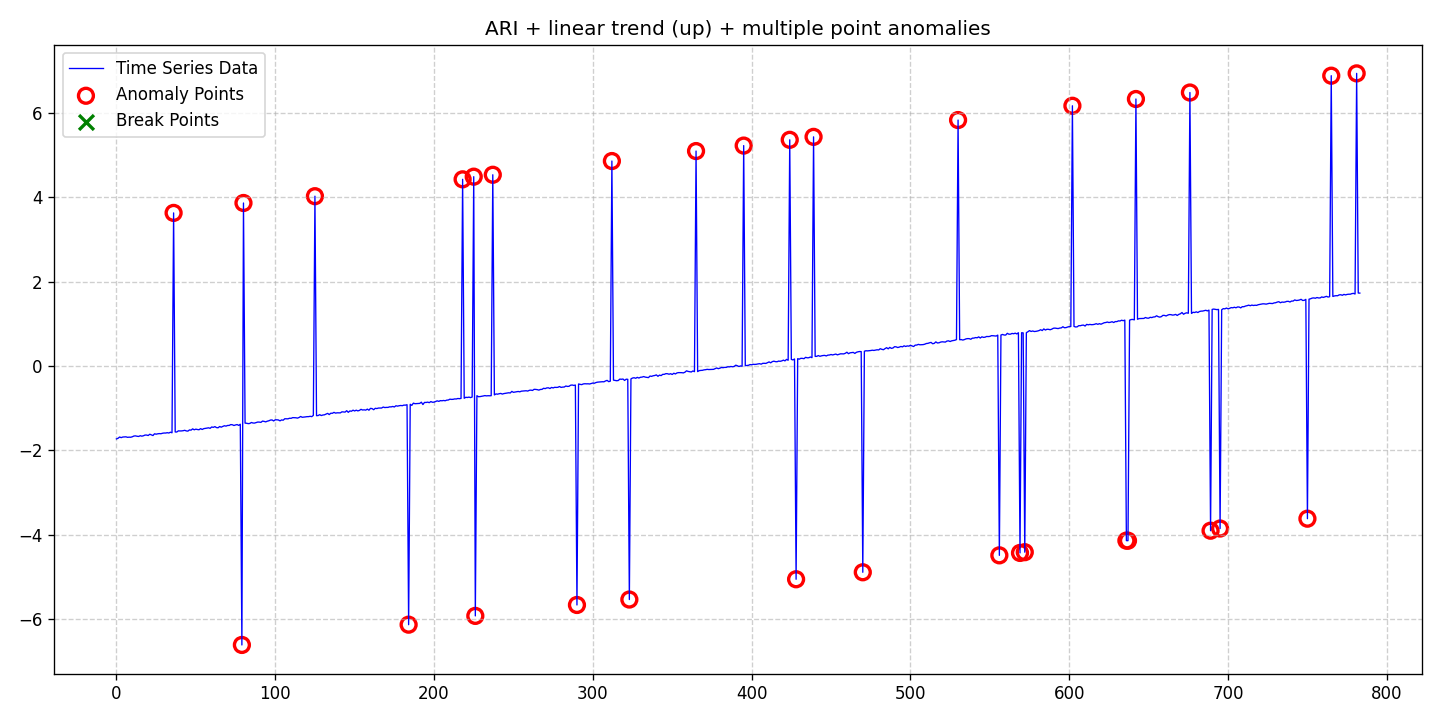

Data behind this chart, as committed beside it:
date, data, stationary, det_lin_up, det_lin_down, det_quad, det_cubic, det_exp, det_damped, stoc_trend, volatility, single_seas, multiple_seas, point_anom_single, point_anom_multi, collect_anom, context_anom, mean_shift, var_shift, trend_shift, point_anom_count, point_anom_location, point_anom_point, collect_anom_count
2020-01-01, -1.731, 0, 1, 0, 0, 0, 0, 0, 1, 0, 0, 0, 0, 1, 0, 0, 0, 0, 0, 32, [36, 79, 80, 125, 184, 218, 225, 226, 23…, [36, 79, 80, 125, 184, 218, 225, 226, 23…, 0
2020-01-02, -1.716, 0, 1, 0, 0, 0, 0, 0, 1, 0, 0, 0, 0, 1, 0, 0, 0, 0, 0, 32, [36, 79, 80, 125, 184, 218, 225, 226, 23…, [36, 79, 80, 125, 184, 218, 225, 226, 23…, 0
2020-01-03, -1.686, 0, 1, 0, 0, 0, 0, 0, 1, 0, 0, 0, 0, 1, 0, 0, 0, 0, 0, 32, [36, 79, 80, 125, 184, 218, 225, 226, 23…, [36, 79, 80, 125, 184, 218, 225, 226, 23…, 0
2020-01-04, -1.7, 0, 1, 0, 0, 0, 0, 0, 1, 0, 0, 0, 0, 1, 0, 0, 0, 0, 0, 32, [36, 79, 80, 125, 184, 218, 225, 226, 23…, [36, 79, 80, 125, 184, 218, 225, 226, 23…, 0
2020-01-05, -1.686, 0, 1, 0, 0, 0, 0, 0, 1, 0, 0, 0, 0, 1, 0, 0, 0, 0, 0, 32, [36, 79, 80, 125, 184, 218, 225, 226, 23…, [36, 79, 80, 125, 184, 218, 225, 226, 23…, 0
2020-01-06, -1.685, 0, 1, 0, 0, 0, 0, 0, 1, 0, 0, 0, 0, 1, 0, 0, 0, 0, 0, 32, [36, 79, 80, 125, 184, 218, 225, 226, 23…, [36, 79, 80, 125, 184, 218, 225, 226, 23…, 0
2020-01-07, -1.681, 0, 1, 0, 0, 0, 0, 0, 1, 0, 0, 0, 0, 1, 0, 0, 0, 0, 0, 32, [36, 79, 80, 125, 184, 218, 225, 226, 23…, [36, 79, 80, 125, 184, 218, 225, 226, 23…, 0
2020-01-08, -1.693, 0, 1, 0, 0, 0, 0, 0, 1, 0, 0, 0, 0, 1, 0, 0, 0, 0, 0, 32, [36, 79, 80, 125, 184, 218, 225, 226, 23…, [36, 79, 80, 125, 184, 218, 225, 226, 23…, 0
2020-01-09, -1.689, 0, 1, 0, 0, 0, 0, 0, 1, 0, 0, 0, 0, 1, 0, 0, 0, 0, 0, 32, [36, 79, 80, 125, 184, 218, 225, 226, 23…, [36, 79, 80, 125, 184, 218, 225, 226, 23…, 0
2020-01-10, -1.691, 0, 1, 0, 0, 0, 0, 0, 1, 0, 0, 0, 0, 1, 0, 0, 0, 0, 0, 32, [36, 79, 80, 125, 184, 218, 225, 226, 23…, [36, 79, 80, 125, 184, 218, 225, 226, 23…, 0
2020-01-11, -1.68, 0, 1, 0, 0, 0, 0, 0, 1, 0, 0, 0, 0, 1, 0, 0, 0, 0, 0, 32, [36, 79, 80, 125, 184, 218, 225, 226, 23…, [36, 79, 80, 125, 184, 218, 225, 226, 23…, 0
2020-01-12, -1.662, 0, 1, 0, 0, 0, 0, 0, 1, 0, 0, 0, 0, 1, 0, 0, 0, 0, 0, 32, [36, 79, 80, 125, 184, 218, 225, 226, 23…, [36, 79, 80, 125, 184, 218, 225, 226, 23…, 0
2020-01-13, -1.659, 0, 1, 0, 0, 0, 0, 0, 1, 0, 0, 0, 0, 1, 0, 0, 0, 0, 0, 32, [36, 79, 80, 125, 184, 218, 225, 226, 23…, [36, 79, 80, 125, 184, 218, 225, 226, 23…, 0
2020-01-14, -1.668, 0, 1, 0, 0, 0, 0, 0, 1, 0, 0, 0, 0, 1, 0, 0, 0, 0, 0, 32, [36, 79, 80, 125, 184, 218, 225, 226, 23…, [36, 79, 80, 125, 184, 218, 225, 226, 23…, 0
2020-01-15, -1.672, 0, 1, 0, 0, 0, 0, 0, 1, 0, 0, 0, 0, 1, 0, 0, 0, 0, 0, 32, [36, 79, 80, 125, 184, 218, 225, 226, 23…, [36, 79, 80, 125, 184, 218, 225, 226, 23…, 0
2020-01-16, -1.655, 0, 1, 0, 0, 0, 0, 0, 1, 0, 0, 0, 0, 1, 0, 0, 0, 0, 0, 32, [36, 79, 80, 125, 184, 218, 225, 226, 23…, [36, 79, 80, 125, 184, 218, 225, 226, 23…, 0
2020-01-17, -1.665, 0, 1, 0, 0, 0, 0, 0, 1, 0, 0, 0, 0, 1, 0, 0, 0, 0, 0, 32, [36, 79, 80, 125, 184, 218, 225, 226, 23…, [36, 79, 80, 125, 184, 218, 225, 226, 23…, 0
2020-01-18, -1.656, 0, 1, 0, 0, 0, 0, 0, 1, 0, 0, 0, 0, 1, 0, 0, 0, 0, 0, 32, [36, 79, 80, 125, 184, 218, 225, 226, 23…, [36, 79, 80, 125, 184, 218, 225, 226, 23…, 0
2020-01-19, -1.639, 0, 1, 0, 0, 0, 0, 0, 1, 0, 0, 0, 0, 1, 0, 0, 0, 0, 0, 32, [36, 79, 80, 125, 184, 218, 225, 226, 23…, [36, 79, 80, 125, 184, 218, 225, 226, 23…, 0
2020-01-20, -1.639, 0, 1, 0, 0, 0, 0, 0, 1, 0, 0, 0, 0, 1, 0, 0, 0, 0, 0, 32, [36, 79, 80, 125, 184, 218, 225, 226, 23…, [36, 79, 80, 125, 184, 218, 225, 226, 23…, 0
2020-01-21, -1.65, 0, 1, 0, 0, 0, 0, 0, 1, 0, 0, 0, 0, 1, 0, 0, 0, 0, 0, 32, [36, 79, 80, 125, 184, 218, 225, 226, 23…, [36, 79, 80, 125, 184, 218, 225, 226, 23…, 0
2020-01-22, -1.62, 0, 1, 0, 0, 0, 0, 0, 1, 0, 0, 0, 0, 1, 0, 0, 0, 0, 0, 32, [36, 79, 80, 125, 184, 218, 225, 226, 23…, [36, 79, 80, 125, 184, 218, 225, 226, 23…, 0
2020-01-23, -1.636, 0, 1, 0, 0, 0, 0, 0, 1, 0, 0, 0, 0, 1, 0, 0, 0, 0, 0, 32, [36, 79, 80, 125, 184, 218, 225, 226, 23…, [36, 79, 80, 125, 184, 218, 225, 226, 23…, 0
2020-01-24, -1.651, 0, 1, 0, 0, 0, 0, 0, 1, 0, 0, 0, 0, 1, 0, 0, 0, 0, 0, 32, [36, 79, 80, 125, 184, 218, 225, 226, 23…, [36, 79, 80, 125, 184, 218, 225, 226, 23…, 0
2020-01-25, -1.609, 0, 1, 0, 0, 0, 0, 0, 1, 0, 0, 0, 0, 1, 0, 0, 0, 0, 0, 32, [36, 79, 80, 125, 184, 218, 225, 226, 23…, [36, 79, 80, 125, 184, 218, 225, 226, 23…, 0
2020-01-26, -1.619, 0, 1, 0, 0, 0, 0, 0, 1, 0, 0, 0, 0, 1, 0, 0, 0, 0, 0, 32, [36, 79, 80, 125, 184, 218, 225, 226, 23…, [36, 79, 80, 125, 184, 218, 225, 226, 23…, 0
2020-01-27, -1.61, 0, 1, 0, 0, 0, 0, 0, 1, 0, 0, 0, 0, 1, 0, 0, 0, 0, 0, 32, [36, 79, 80, 125, 184, 218, 225, 226, 23…, [36, 79, 80, 125, 184, 218, 225, 226, 23…, 0
2020-01-28, -1.605, 0, 1, 0, 0, 0, 0, 0, 1, 0, 0, 0, 0, 1, 0, 0, 0, 0, 0, 32, [36, 79, 80, 125, 184, 218, 225, 226, 23…, [36, 79, 80, 125, 184, 218, 225, 226, 23…, 0
2020-01-29, -1.608, 0, 1, 0, 0, 0, 0, 0, 1, 0, 0, 0, 0, 1, 0, 0, 0, 0, 0, 32, [36, 79, 80, 125, 184, 218, 225, 226, 23…, [36, 79, 80, 125, 184, 218, 225, 226, 23…, 0
2020-01-30, -1.597, 0, 1, 0, 0, 0, 0, 0, 1, 0, 0, 0, 0, 1, 0, 0, 0, 0, 0, 32, [36, 79, 80, 125, 184, 218, 225, 226, 23…, [36, 79, 80, 125, 184, 218, 225, 226, 23…, 0
2020-01-31, -1.591, 0, 1, 0, 0, 0, 0, 0, 1, 0, 0, 0, 0, 1, 0, 0, 0, 0, 0, 32, [36, 79, 80, 125, 184, 218, 225, 226, 23…, [36, 79, 80, 125, 184, 218, 225, 226, 23…, 0
2020-02-01, -1.592, 0, 1, 0, 0, 0, 0, 0, 1, 0, 0, 0, 0, 1, 0, 0, 0, 0, 0, 32, [36, 79, 80, 125, 184, 218, 225, 226, 23…, [36, 79, 80, 125, 184, 218, 225, 226, 23…, 0
2020-02-02, -1.583, 0, 1, 0, 0, 0, 0, 0, 1, 0, 0, 0, 0, 1, 0, 0, 0, 0, 0, 32, [36, 79, 80, 125, 184, 218, 225, 226, 23…, [36, 79, 80, 125, 184, 218, 225, 226, 23…, 0
2020-02-03, -1.591, 0, 1, 0, 0, 0, 0, 0, 1, 0, 0, 0, 0, 1, 0, 0, 0, 0, 0, 32, [36, 79, 80, 125, 184, 218, 225, 226, 23…, [36, 79, 80, 125, 184, 218, 225, 226, 23…, 0
2020-02-04, -1.572, 0, 1, 0, 0, 0, 0, 0, 1, 0, 0, 0, 0, 1, 0, 0, 0, 0, 0, 32, [36, 79, 80, 125, 184, 218, 225, 226, 23…, [36, 79, 80, 125, 184, 218, 225, 226, 23…, 0
2020-02-05, -1.585, 0, 1, 0, 0, 0, 0, 0, 1, 0, 0, 0, 0, 1, 0, 0, 0, 0, 0, 32, [36, 79, 80, 125, 184, 218, 225, 226, 23…, [36, 79, 80, 125, 184, 218, 225, 226, 23…, 0
2020-02-06, 3.627, 0, 1, 0, 0, 0, 0, 0, 1, 0, 0, 0, 0, 1, 0, 0, 0, 0, 0, 32, [36, 79, 80, 125, 184, 218, 225, 226, 23…, [36, 79, 80, 125, 184, 218, 225, 226, 23…, 0
2020-02-07, -1.566, 0, 1, 0, 0, 0, 0, 0, 1, 0, 0, 0, 0, 1, 0, 0, 0, 0, 0, 32, [36, 79, 80, 125, 184, 218, 225, 226, 23…, [36, 79, 80, 125, 184, 218, 225, 226, 23…, 0
2020-02-08, -1.567, 0, 1, 0, 0, 0, 0, 0, 1, 0, 0, 0, 0, 1, 0, 0, 0, 0, 0, 32, [36, 79, 80, 125, 184, 218, 225, 226, 23…, [36, 79, 80, 125, 184, 218, 225, 226, 23…, 0
2020-02-09, -1.54, 0, 1, 0, 0, 0, 0, 0, 1, 0, 0, 0, 0, 1, 0, 0, 0, 0, 0, 32, [36, 79, 80, 125, 184, 218, 225, 226, 23…, [36, 79, 80, 125, 184, 218, 225, 226, 23…, 0
2020-02-10, -1.542, 0, 1, 0, 0, 0, 0, 0, 1, 0, 0, 0, 0, 1, 0, 0, 0, 0, 0, 32, [36, 79, 80, 125, 184, 218, 225, 226, 23…, [36, 79, 80, 125, 184, 218, 225, 226, 23…, 0
2020-02-11, -1.541, 0, 1, 0, 0, 0, 0, 0, 1, 0, 0, 0, 0, 1, 0, 0, 0, 0, 0, 32, [36, 79, 80, 125, 184, 218, 225, 226, 23…, [36, 79, 80, 125, 184, 218, 225, 226, 23…, 0
2020-02-12, -1.536, 0, 1, 0, 0, 0, 0, 0, 1, 0, 0, 0, 0, 1, 0, 0, 0, 0, 0, 32, [36, 79, 80, 125, 184, 218, 225, 226, 23…, [36, 79, 80, 125, 184, 218, 225, 226, 23…, 0
2020-02-13, -1.527, 0, 1, 0, 0, 0, 0, 0, 1, 0, 0, 0, 0, 1, 0, 0, 0, 0, 0, 32, [36, 79, 80, 125, 184, 218, 225, 226, 23…, [36, 79, 80, 125, 184, 218, 225, 226, 23…, 0
2020-02-14, -1.541, 0, 1, 0, 0, 0, 0, 0, 1, 0, 0, 0, 0, 1, 0, 0, 0, 0, 0, 32, [36, 79, 80, 125, 184, 218, 225, 226, 23…, [36, 79, 80, 125, 184, 218, 225, 226, 23…, 0
2020-02-15, -1.546, 0, 1, 0, 0, 0, 0, 0, 1, 0, 0, 0, 0, 1, 0, 0, 0, 0, 0, 32, [36, 79, 80, 125, 184, 218, 225, 226, 23…, [36, 79, 80, 125, 184, 218, 225, 226, 23…, 0
2020-02-16, -1.517, 0, 1, 0, 0, 0, 0, 0, 1, 0, 0, 0, 0, 1, 0, 0, 0, 0, 0, 32, [36, 79, 80, 125, 184, 218, 225, 226, 23…, [36, 79, 80, 125, 184, 218, 225, 226, 23…, 0
2020-02-17, -1.523, 0, 1, 0, 0, 0, 0, 0, 1, 0, 0, 0, 0, 1, 0, 0, 0, 0, 0, 32, [36, 79, 80, 125, 184, 218, 225, 226, 23…, [36, 79, 80, 125, 184, 218, 225, 226, 23…, 0
2020-02-18, -1.493, 0, 1, 0, 0, 0, 0, 0, 1, 0, 0, 0, 0, 1, 0, 0, 0, 0, 0, 32, [36, 79, 80, 125, 184, 218, 225, 226, 23…, [36, 79, 80, 125, 184, 218, 225, 226, 23…, 0
2020-02-19, -1.515, 0, 1, 0, 0, 0, 0, 0, 1, 0, 0, 0, 0, 1, 0, 0, 0, 0, 0, 32, [36, 79, 80, 125, 184, 218, 225, 226, 23…, [36, 79, 80, 125, 184, 218, 225, 226, 23…, 0
2020-02-20, -1.499, 0, 1, 0, 0, 0, 0, 0, 1, 0, 0, 0, 0, 1, 0, 0, 0, 0, 0, 32, [36, 79, 80, 125, 184, 218, 225, 226, 23…, [36, 79, 80, 125, 184, 218, 225, 226, 23…, 0
2020-02-21, -1.508, 0, 1, 0, 0, 0, 0, 0, 1, 0, 0, 0, 0, 1, 0, 0, 0, 0, 0, 32, [36, 79, 80, 125, 184, 218, 225, 226, 23…, [36, 79, 80, 125, 184, 218, 225, 226, 23…, 0
2020-02-22, -1.513, 0, 1, 0, 0, 0, 0, 0, 1, 0, 0, 0, 0, 1, 0, 0, 0, 0, 0, 32, [36, 79, 80, 125, 184, 218, 225, 226, 23…, [36, 79, 80, 125, 184, 218, 225, 226, 23…, 0
2020-02-23, -1.487, 0, 1, 0, 0, 0, 0, 0, 1, 0, 0, 0, 0, 1, 0, 0, 0, 0, 0, 32, [36, 79, 80, 125, 184, 218, 225, 226, 23…, [36, 79, 80, 125, 184, 218, 225, 226, 23…, 0
2020-02-24, -1.507, 0, 1, 0, 0, 0, 0, 0, 1, 0, 0, 0, 0, 1, 0, 0, 0, 0, 0, 32, [36, 79, 80, 125, 184, 218, 225, 226, 23…, [36, 79, 80, 125, 184, 218, 225, 226, 23…, 0
2020-02-25, -1.487, 0, 1, 0, 0, 0, 0, 0, 1, 0, 0, 0, 0, 1, 0, 0, 0, 0, 0, 32, [36, 79, 80, 125, 184, 218, 225, 226, 23…, [36, 79, 80, 125, 184, 218, 225, 226, 23…, 0
2020-02-26, -1.482, 0, 1, 0, 0, 0, 0, 0, 1, 0, 0, 0, 0, 1, 0, 0, 0, 0, 0, 32, [36, 79, 80, 125, 184, 218, 225, 226, 23…, [36, 79, 80, 125, 184, 218, 225, 226, 23…, 0
2020-02-27, -1.475, 0, 1, 0, 0, 0, 0, 0, 1, 0, 0, 0, 0, 1, 0, 0, 0, 0, 0, 32, [36, 79, 80, 125, 184, 218, 225, 226, 23…, [36, 79, 80, 125, 184, 218, 225, 226, 23…, 0
2020-02-28, -1.467, 0, 1, 0, 0, 0, 0, 0, 1, 0, 0, 0, 0, 1, 0, 0, 0, 0, 0, 32, [36, 79, 80, 125, 184, 218, 225, 226, 23…, [36, 79, 80, 125, 184, 218, 225, 226, 23…, 0
2020-02-29, -1.48, 0, 1, 0, 0, 0, 0, 0, 1, 0, 0, 0, 0, 1, 0, 0, 0, 0, 0, 32, [36, 79, 80, 125, 184, 218, 225, 226, 23…, [36, 79, 80, 125, 184, 218, 225, 226, 23…, 0
... 724 more rows
